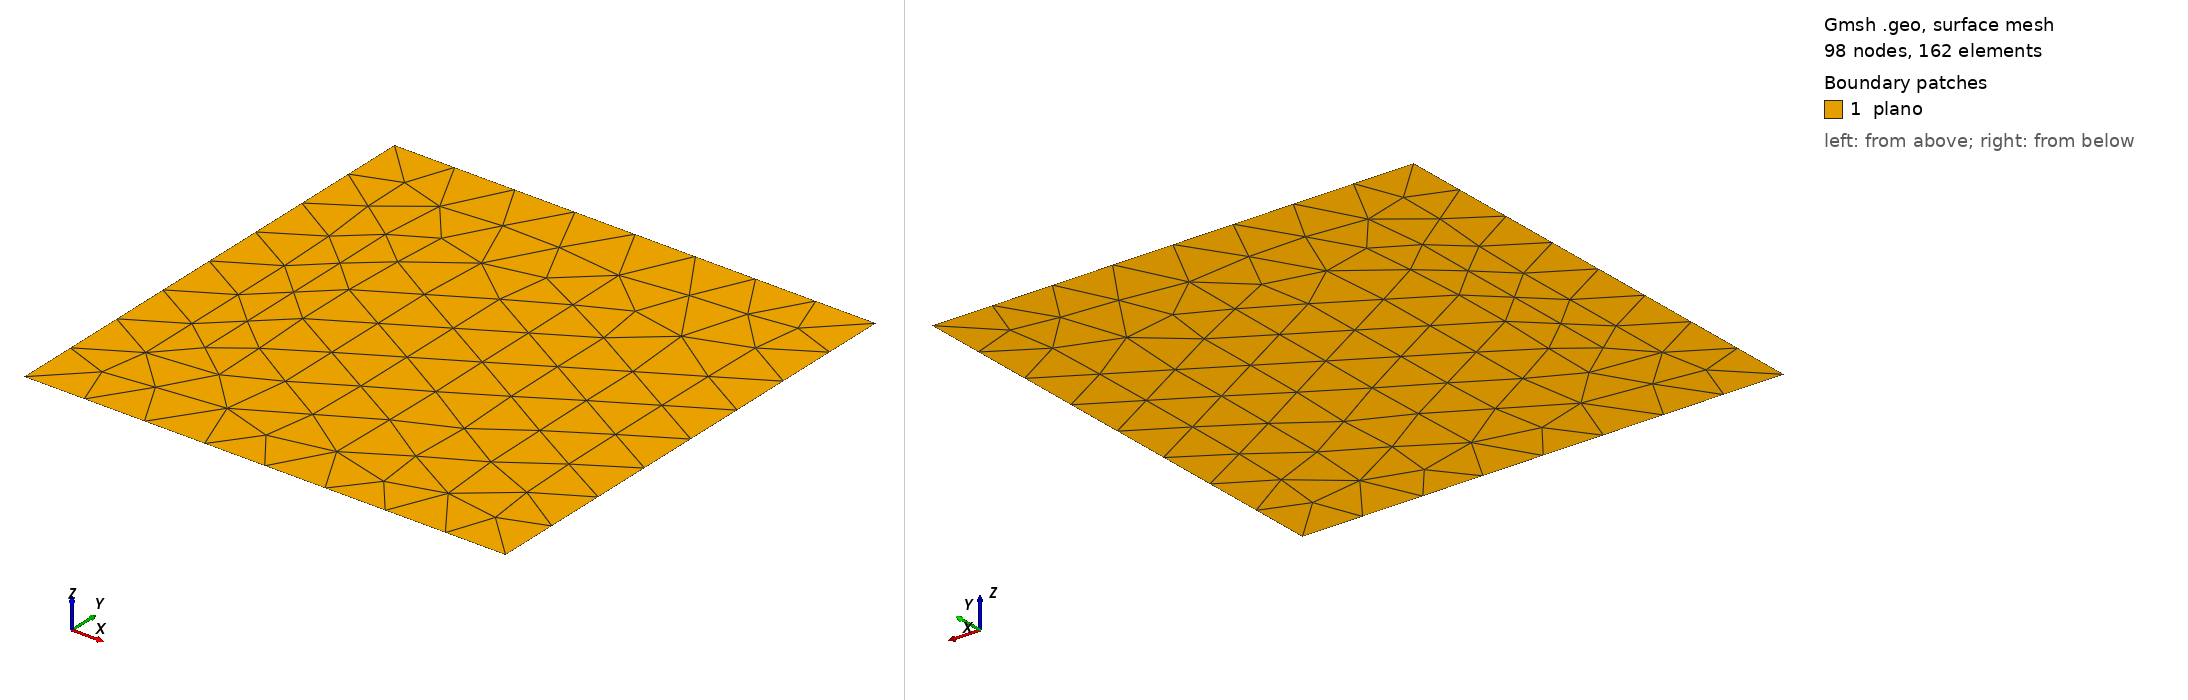

Gmsh geometry script, surface-meshed: 98 nodes, 162 surface elements. Boundary patches (legend numbers): 1 plano. Left view from above one corner, right view from below the opposite corner. Legend entries are the model's physical surfaces. The drawing asked Gmsh for element sizes between 1% and 20% of the model's largest extent; the script's own settings can give other sizes.

=== quad4.geo (drawn) ===
//+
SetFactory("OpenCASCADE");

Rectangle(1) = {0, 0, 0, 1, 1, 0};
//+
Physical Point("fix", 3) = {1};
//+
Physical Curve("contorno", 2) = {4, 1, 2, 3};
//+
Physical Surface("plano", 1) = {1};
//+
//Transfinite Surface {1};
//+
Transfinite Curve {4, 2} = 9 Using Progression 1;
//+
Transfinite Curve {1, 3} = 9 Using Progression 1;
